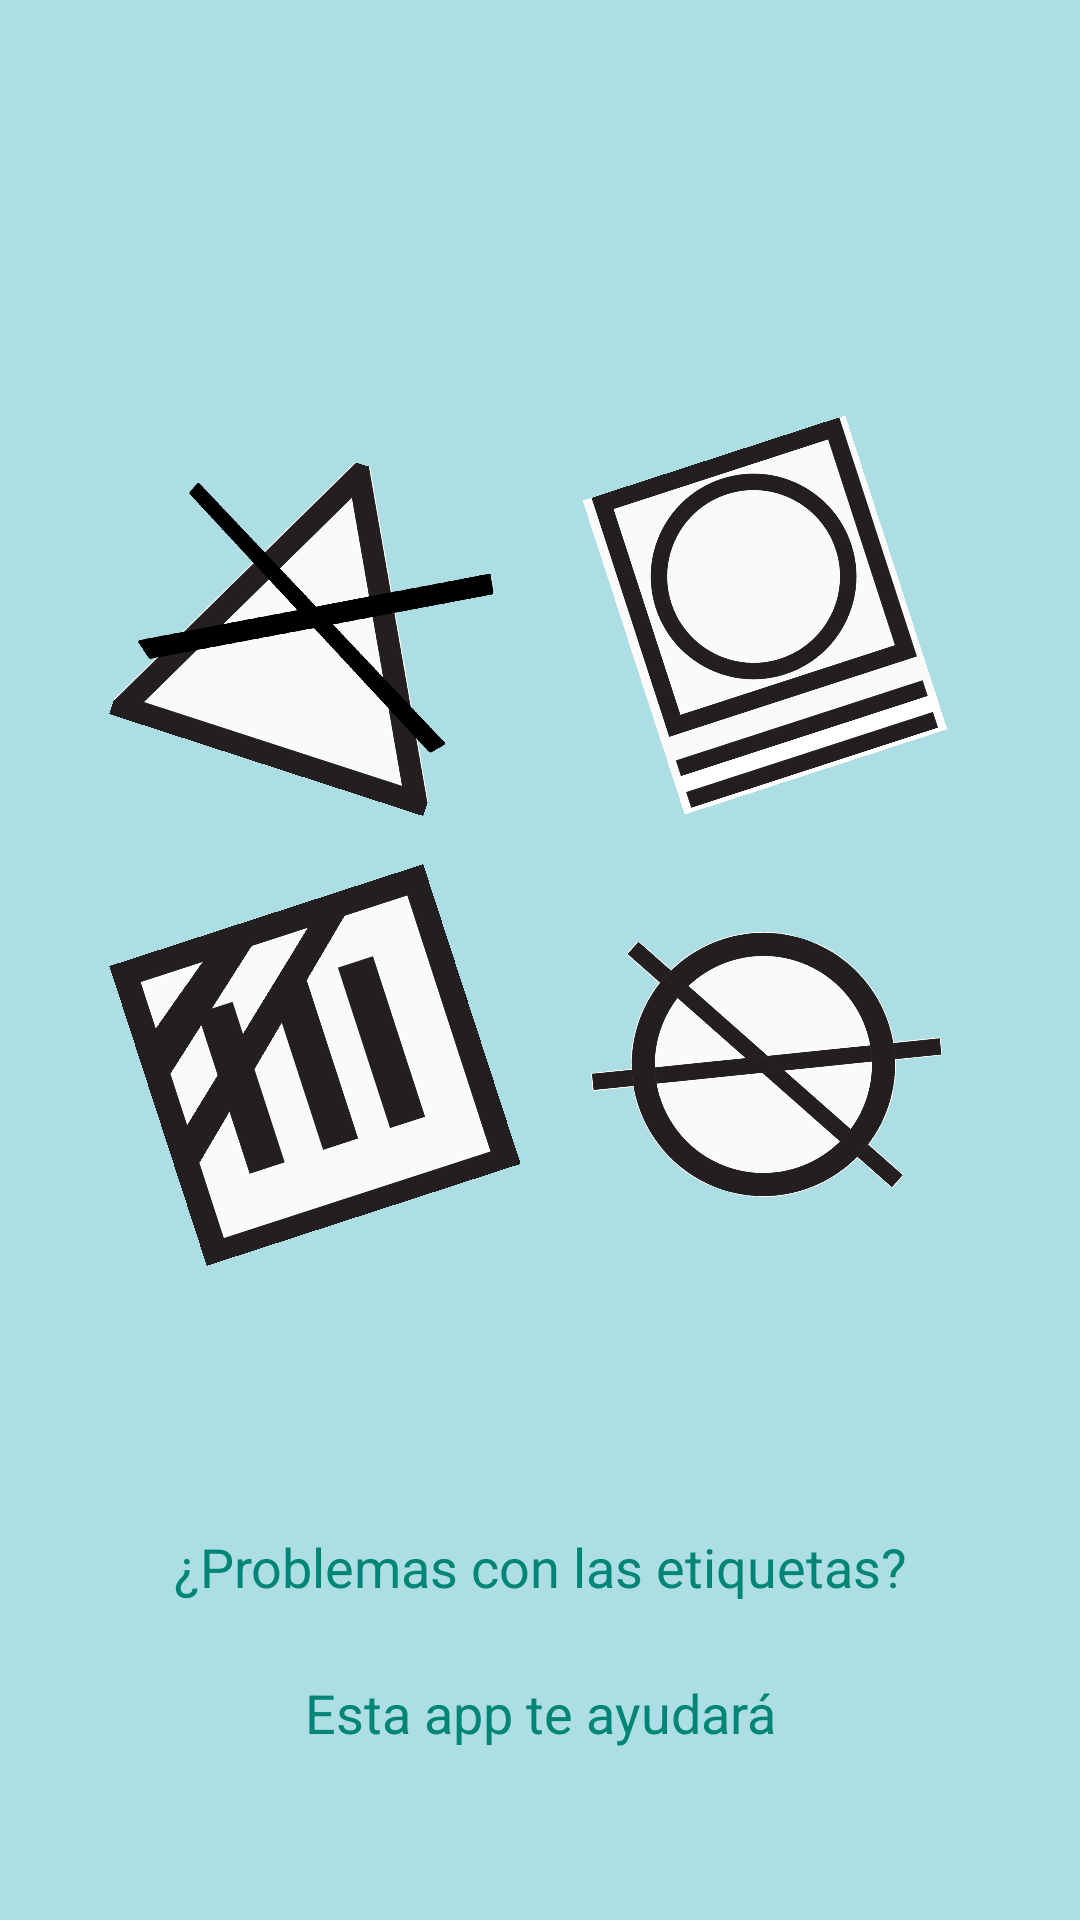

The Android layout XML behind this screen, and the referenced resources:
<!-- AndroidManifest.xml: application theme AppTheme -->
<!-- res/layout/activity_splash_screen.xml -->
<?xml version="1.0" encoding="utf-8"?>
<androidx.constraintlayout.widget.ConstraintLayout xmlns:android="http://schemas.android.com/apk/res/android"
    xmlns:app="http://schemas.android.com/apk/res-auto"
    xmlns:tools="http://schemas.android.com/tools"
    android:layout_width="match_parent"
    android:layout_height="match_parent"
    android:background="#ACDEE3"
    android:gravity="center"
    android:orientation="vertical"
    tools:context=".vistas.Principal">

    <ImageView
        android:id="@+id/imageView2"
        android:layout_width="110dp"
        android:layout_height="110dp"
        android:layout_marginStart="20dp"
        android:layout_marginLeft="20dp"
        android:layout_marginTop="150dp"
        android:layout_marginEnd="60dp"
        android:layout_marginRight="60dp"
        android:layout_marginBottom="20dp"
        android:foregroundGravity="center|fill_vertical"
        android:rotation="-18"
        app:layout_constraintBottom_toTopOf="@+id/imageView4"
        app:layout_constraintEnd_toEndOf="parent"
        app:layout_constraintStart_toEndOf="@+id/imageView"
        app:layout_constraintTop_toTopOf="parent"
        app:srcCompat="@drawable/lav21" />

    <ImageView
        android:id="@+id/imageView4"
        android:layout_width="110dp"
        android:layout_height="110dp"
        android:layout_marginStart="20dp"
        android:layout_marginLeft="20dp"
        android:layout_marginTop="40dp"
        android:layout_marginEnd="60dp"
        android:layout_marginRight="60dp"
        android:foregroundGravity="center|fill_vertical"
        android:rotation="18"
        app:layout_constraintEnd_toEndOf="parent"
        app:layout_constraintStart_toEndOf="@+id/imageView3"
        app:layout_constraintTop_toBottomOf="@+id/imageView2"
        app:srcCompat="@drawable/lav53_s" />

    <ImageView
        android:id="@+id/imageView3"
        android:layout_width="110dp"
        android:layout_height="110dp"
        android:layout_marginStart="60dp"
        android:layout_marginLeft="60dp"
        android:layout_marginTop="40dp"
        android:layout_marginEnd="20dp"
        android:layout_marginRight="20dp"
        android:foregroundGravity="center|fill_vertical"
        android:rotation="-18"
        app:layout_constraintEnd_toStartOf="@+id/imageView4"
        app:layout_constraintStart_toStartOf="parent"
        app:layout_constraintTop_toBottomOf="@+id/imageView"
        app:srcCompat="@drawable/lav30" />

    <ImageView
        android:id="@+id/imageView"
        android:layout_width="110dp"
        android:layout_height="110dp"
        android:layout_marginStart="60dp"
        android:layout_marginLeft="60dp"
        android:layout_marginTop="150dp"
        android:layout_marginEnd="20dp"
        android:layout_marginRight="20dp"
        android:layout_marginBottom="20dp"
        android:foregroundGravity="center|fill_vertical"
        android:rotation="18"
        app:layout_constraintBottom_toTopOf="@+id/imageView3"
        app:layout_constraintEnd_toStartOf="@+id/imageView2"
        app:layout_constraintStart_toStartOf="parent"
        app:layout_constraintTop_toTopOf="parent"
        app:srcCompat="@drawable/lav17_ss" />

    <TextView
        android:id="@+id/textView8"
        android:layout_width="317dp"
        android:layout_height="35dp"
        android:layout_marginTop="100dp"
        android:layout_marginBottom="8dp"
        android:foregroundGravity="center|fill_vertical"
        android:gravity="center_horizontal"
        android:lineSpacingExtra="8sp"
        android:text="¿Problemas con las etiquetas?"
        android:textColor="@color/menu"
        android:textSize="18sp"
        app:fontFamily="@font/allerta"
        app:layout_constraintBottom_toTopOf="@+id/textView10"
        app:layout_constraintEnd_toEndOf="parent"
        app:layout_constraintStart_toStartOf="parent"
        app:layout_constraintTop_toBottomOf="@+id/imageView3" />

    <TextView
        android:id="@+id/textView10"
        android:layout_width="301dp"
        android:layout_height="36dp"
        android:layout_marginTop="8dp"
        android:foregroundGravity="center"
        android:gravity="center"
        android:lineSpacingExtra="8sp"
        android:text="Esta app te ayudará"
        android:textColor="@color/menu"
        android:textSize="18sp"
        app:fontFamily="@font/allerta"
        app:layout_constraintEnd_toEndOf="parent"
        app:layout_constraintStart_toStartOf="parent"
        app:layout_constraintTop_toBottomOf="@+id/textView8" />

</androidx.constraintlayout.widget.ConstraintLayout>
<!-- resources referenced by this layout -->
<resources>
  <color name="menu">#008577</color>
  <!-- drawable lav17_ss: png bitmap (drawable, 43287 bytes) -->
  <!-- drawable lav21: png bitmap (drawable, 44940 bytes) -->
  <!-- drawable lav30: png bitmap (drawable, 7911 bytes) -->
  <!-- drawable lav53_s: png bitmap (drawable, 100000 bytes) -->
  <style name="AppTheme" parent="Theme.AppCompat.Light.DarkActionBar">
          
          <item name="colorPrimary">@color/colorPrimary</item>
          <item name="colorPrimaryDark">@color/colorPrimaryDark</item>
          <item name="colorAccent">@color/colorAccent</item>
          <item name="android:actionButtonStyle">@style/myActionButtonStyle</item>
          <item name="actionButtonStyle">@style/myActionButtonStyle</item>
      </style>
  <color name="colorPrimary">#0DB0BE</color>
  <color name="colorPrimaryDark">#00574B</color>
  <color name="colorAccent">#D81B60</color>
  <style name="myActionButtonStyle" parent="Widget.AppCompat.ActionButton">
          <item name="android:minWidth">0dip</item>
          <item name="android:maxWidth">50dip</item>
          <item name="android:paddingLeft">0dip</item>
          <item name="android:paddingRight">0dip</item>
      </style>
</resources>
